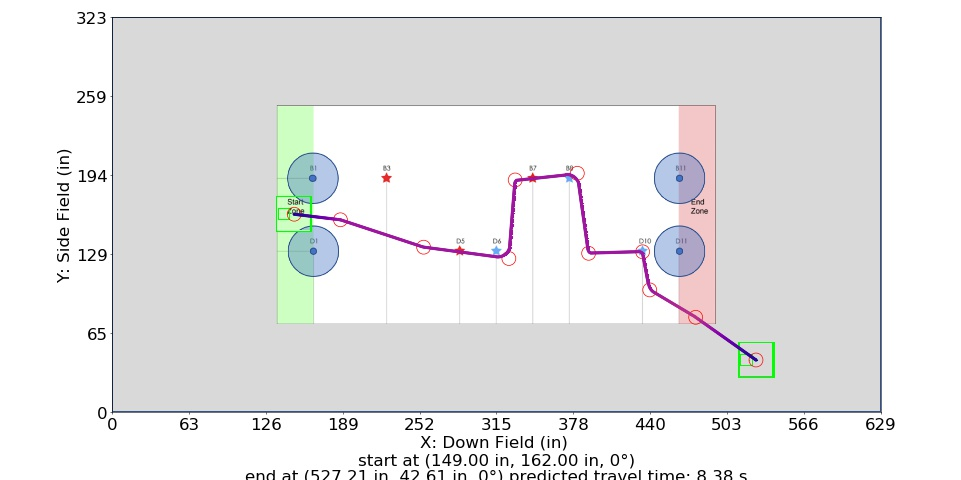

Data behind this chart, as committed beside it:
Distance (in), Time (s), X (in), Y (in), Velocity (in/s), Orientation (deg), Touch, Way X (in), Way Y (in), Way Velocity (in/s), Way Orientation (deg), Way Turn Radius (in), Touch this Point
0.0, 0.0, 149.0, 162.0, 0.0, 0.0, 0, 149.0, 162.0, 0.0, 0.0, 3.0, 0.0
1, 0.1667, 150, 161.9, 12.0, 0.0, 0, 186.9, 157.4, 84.0, 0.0, 3.0, 0
2, 0.25, 151, 161.8, 12.0, 0.0, 0, 255.0, 135.0, 84.0, 0.0, 20.0, 0
3, 0.3333, 152, 161.6, 12.0, 0.0, 0, 324.8, 125.7, 84.0, 0.0, 10.0, 0
4, 0.4167, 153, 161.5, 12.0, 0.0, 0, 330.0, 190, 84.0, 0.0, 3.0, 0
5, 0.5, 154, 161.4, 12.0, 0.0, 0, 380.9, 195.5, 84.0, 0.0, 10.0, 0
6, 0.5793, 155, 161.3, 13.21, 0.0, 0, 390.1, 130.0, 84.0, 0.0, 3.0, 0
7, 0.6492, 155.9, 161.2, 15.41, 0.0, 0, 434.4, 131.2, 84.0, 0.0, 3.0, 0
8, 0.7098, 156.9, 161, 17.61, 0.0, 0, 440.2, 100.0, 84.0, 0.0, 10.0, 0
9, 0.7632, 157.9, 160.9, 19.81, 0.0, 0, 477.8, 77.58, 108.0, 0.0, 3.0, 0
10, 0.811, 158.9, 160.8, 22.02, 0.0, 0, 527.2, 42.61, 0.0, 0.0, 3.0, 0
11, 0.8543, 159.9, 160.7, 24.22, 0.0, 0, , , , , , 
12, 0.8938, 160.9, 160.6, 26.42, 0.0, 0, , , , , , 
13, 0.9301, 161.9, 160.4, 28.62, 0.0, 0, , , , , , 
14, 0.9638, 162.9, 160.3, 30.82, 0.0, 0, , , , , , 
15, 0.9951, 163.9, 160.2, 33.02, 0.0, 0, , , , , , 
16, 1.024, 164.9, 160.1, 35.23, 0.0, 0, , , , , , 
17, 1.052, 165.9, 160, 37.43, 0.0, 0, , , , , , 
18, 1.078, 166.9, 159.8, 39.63, 0.0, 0, , , , , , 
19, 1.102, 167.9, 159.7, 41.83, 0.0, 0, , , , , , 
20, 1.126, 168.9, 159.6, 44.03, 0.0, 0, , , , , , 
21, 1.148, 169.8, 159.5, 46.23, 0.0, 0, , , , , , 
22, 1.169, 170.8, 159.4, 48.43, 0.0, 0, , , , , , 
23, 1.189, 171.8, 159.2, 50.64, 0.0, 0, , , , , , 
24, 1.209, 172.8, 159.1, 52.84, 0.0, 0, , , , , , 
25, 1.227, 173.8, 159, 55.04, 0.0, 0, , , , , , 
26, 1.245, 174.8, 158.9, 57.24, 0.0, 0, , , , , , 
27, 1.262, 175.8, 158.8, 59.44, 0.0, 0, , , , , , 
28, 1.279, 176.8, 158.6, 61.64, 0.0, 0, , , , , , 
29, 1.294, 177.8, 158.5, 63.85, 0.0, 0, , , , , , 
30, 1.31, 178.8, 158.4, 66.05, 0.0, 0, , , , , , 
31, 1.325, 179.8, 158.3, 68.25, 0.0, 0, , , , , , 
32, 1.339, 180.8, 158.2, 70.45, 0.0, 0, , , , , , 
33, 1.353, 181.8, 158, 72.65, 0.0, 0, , , , , , 
34, 1.367, 182.8, 157.9, 74.85, 0.0, 0, , , , , , 
35, 1.38, 183.7, 157.8, 77.05, 0.0, 0, , , , , , 
36, 1.393, 184.7, 157.7, 79.26, 0.0, 0, , , , , , 
37, 1.405, 185.7, 157.6, 81.46, 0.0, 0, , , , , , 
38, 1.417, 186.7, 157.4, 83.66, 0.0, 0, , , , , , 
38.15, 1.419, 186.9, 157.4, 83.79, 0.0, 0, , , , , , 
39.15, 1.431, 187.8, 157.1, 84.0, 0.0, 0, , , , , , 
40.15, 1.443, 188.8, 156.8, 84.0, 0.0, 0, , , , , , 
41.15, 1.455, 189.7, 156.5, 84.0, 0.0, 0, , , , , , 
42.15, 1.467, 190.7, 156.2, 84.0, 0.0, 0, , , , , , 
43.15, 1.479, 191.6, 155.9, 84.0, 0.0, 0, , , , , , 
44.15, 1.491, 192.6, 155.6, 84.0, 0.0, 0, , , , , , 
45.15, 1.502, 193.5, 155.2, 84.0, 0.0, 0, , , , , , 
46.15, 1.514, 194.5, 154.9, 84.0, 0.0, 0, , , , , , 
47.15, 1.526, 195.4, 154.6, 84.0, 0.0, 0, , , , , , 
48.15, 1.538, 196.4, 154.3, 84.0, 0.0, 0, , , , , , 
49.15, 1.55, 197.3, 154, 84.0, 0.0, 0, , , , , , 
50.15, 1.562, 198.3, 153.7, 84.0, 0.0, 0, , , , , , 
51.15, 1.574, 199.2, 153.4, 84.0, 0.0, 0, , , , , , 
52.15, 1.586, 200.2, 153.1, 84.0, 0.0, 0, , , , , , 
53.15, 1.598, 201.1, 152.7, 84.0, 0.0, 0, , , , , , 
54.15, 1.61, 202.1, 152.4, 84.0, 0.0, 0, , , , , , 
55.15, 1.621, 203, 152.1, 84.0, 0.0, 0, , , , , , 
56.15, 1.633, 204, 151.8, 84.0, 0.0, 0, , , , , , 
57.15, 1.645, 204.9, 151.5, 84.0, 0.0, 0, , , , , , 
58.15, 1.657, 205.9, 151.2, 84.0, 0.0, 0, , , , , , 
... 473 more rows
